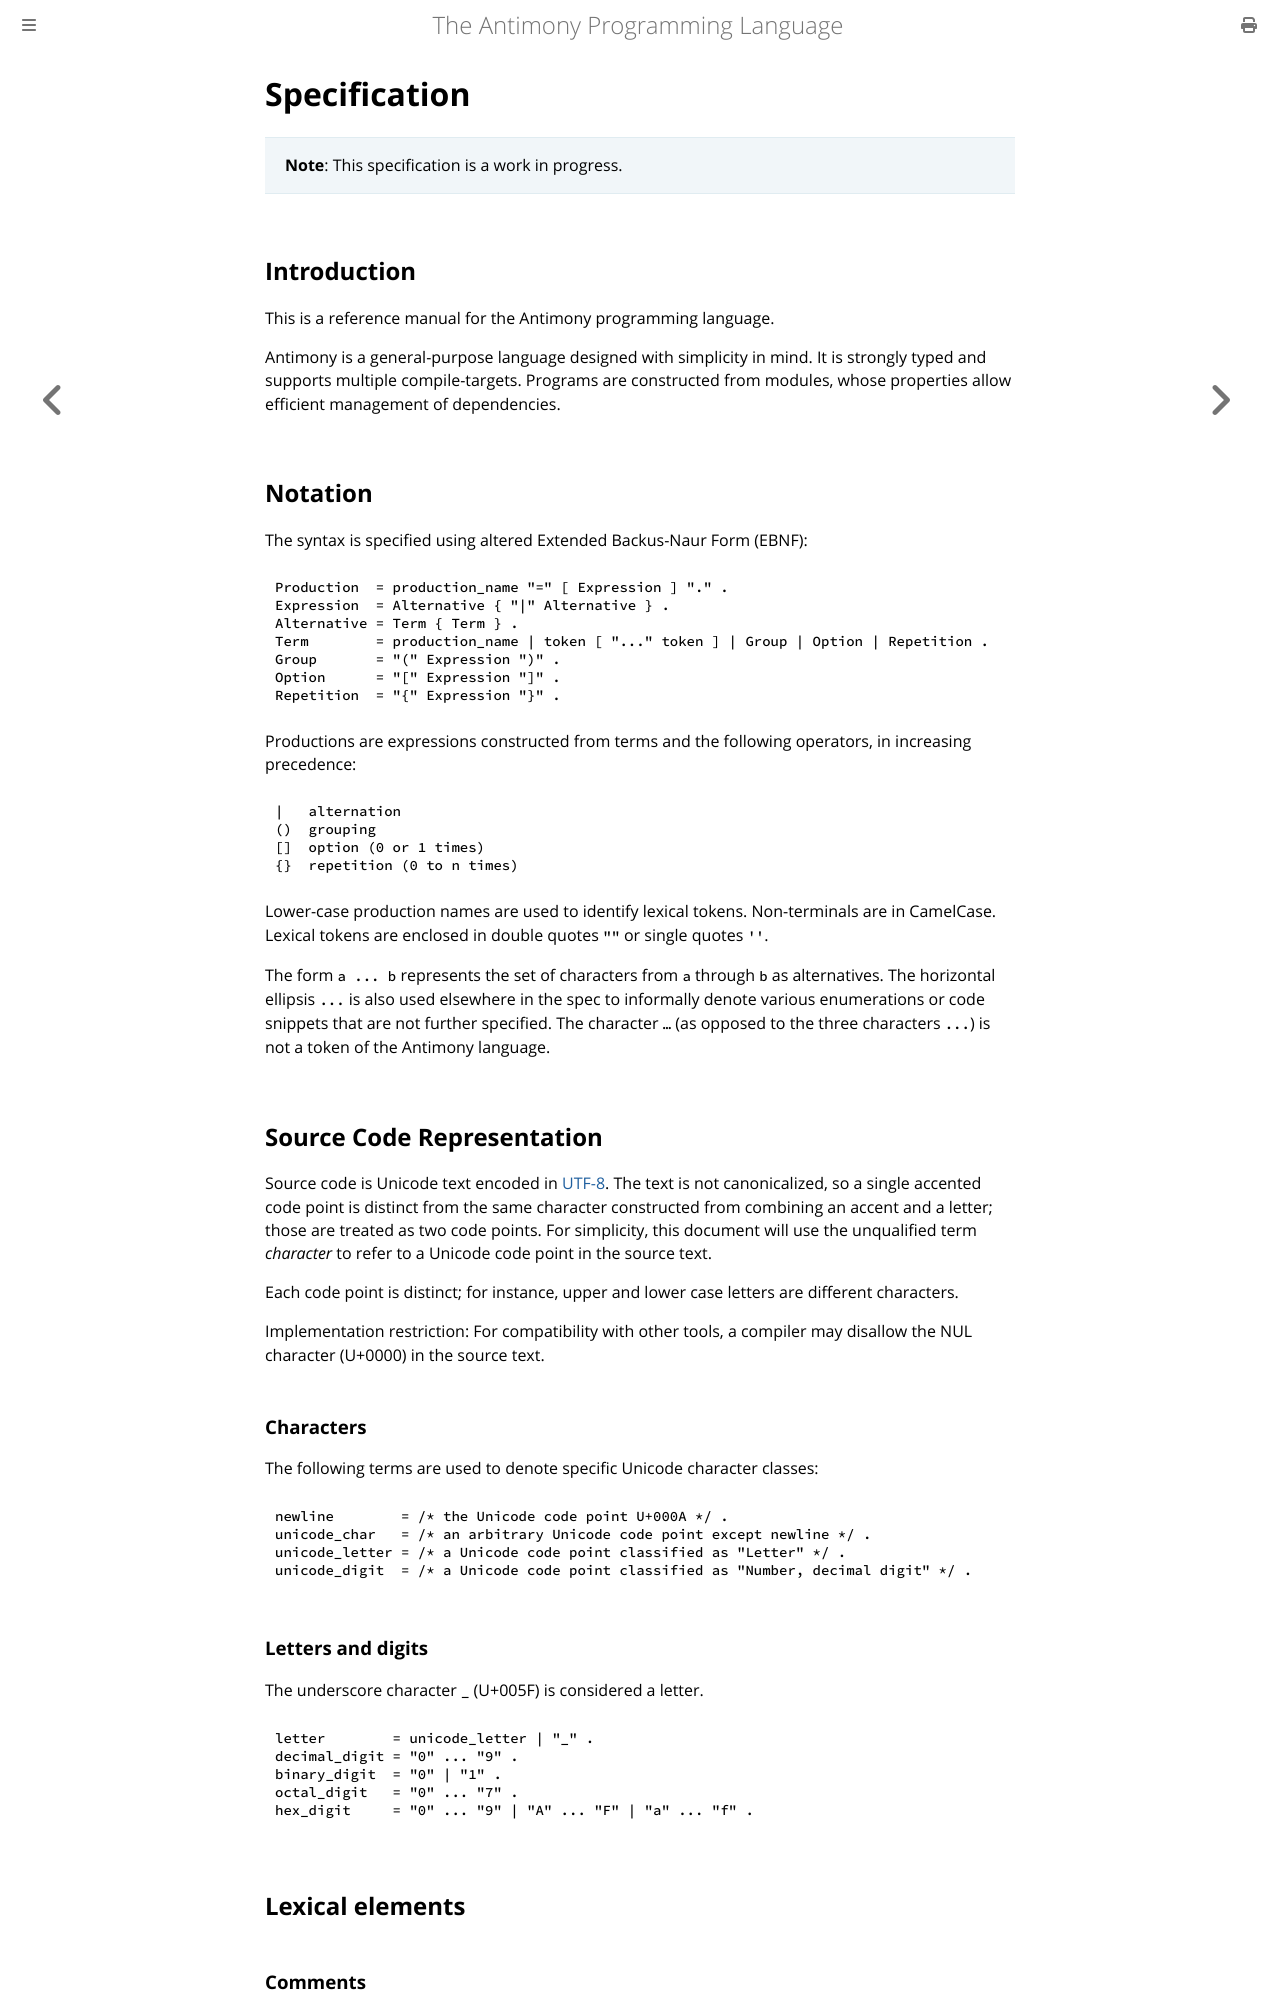

repository: antimony-lang/antimony · page: developers/specification.html · generator: mdbook

# Specification

> **Note**: This specification is a work in progress.

## Introduction

This is a reference manual for the Antimony programming language.

Antimony is a general-purpose language designed with simplicity in mind. It is
strongly typed and supports multiple compile-targets. Programs are constructed
from modules, whose properties allow efficient management of dependencies.

## Notation

The syntax is specified using altered Extended Backus-Naur Form (EBNF):

```
Production  = production_name "=" [ Expression ] "." .
Expression  = Alternative { "|" Alternative } .
Alternative = Term { Term } .
Term        = production_name | token [ "..." token ] | Group | Option | Repetition .
Group       = "(" Expression ")" .
Option      = "[" Expression "]" .
Repetition  = "{" Expression "}" .
```

Productions are expressions constructed from terms and the following operators,
in increasing precedence:

```
|   alternation
()  grouping
[]  option (0 or 1 times)
{}  repetition (0 to n times)
```

Lower-case production names are used to identify lexical tokens. Non-terminals
are in CamelCase. Lexical tokens are enclosed in double quotes `""` or single
quotes `''`.

The form `a ... b` represents the set of characters from `a` through `b` as
alternatives. The horizontal ellipsis `...` is also used elsewhere in the spec
to informally denote various enumerations or code snippets that are not further
specified. The character `…` (as opposed to the three characters `...`) is not a
token of the Antimony language.

## Source Code Representation

Source code is Unicode text encoded in
[UTF-8](https://en.wikipedia.org/wiki/UTF-8). The text is not canonicalized, so
a single accented code point is distinct from the same character constructed
from combining an accent and a letter; those are treated as two code points. For
simplicity, this document will use the unqualified term _character_ to refer to
a Unicode code point in the source text.

Each code point is distinct; for instance, upper and lower case letters are
different characters.

Implementation restriction: For compatibility with other tools, a compiler may
disallow the NUL character (U+0000) in the source text.
